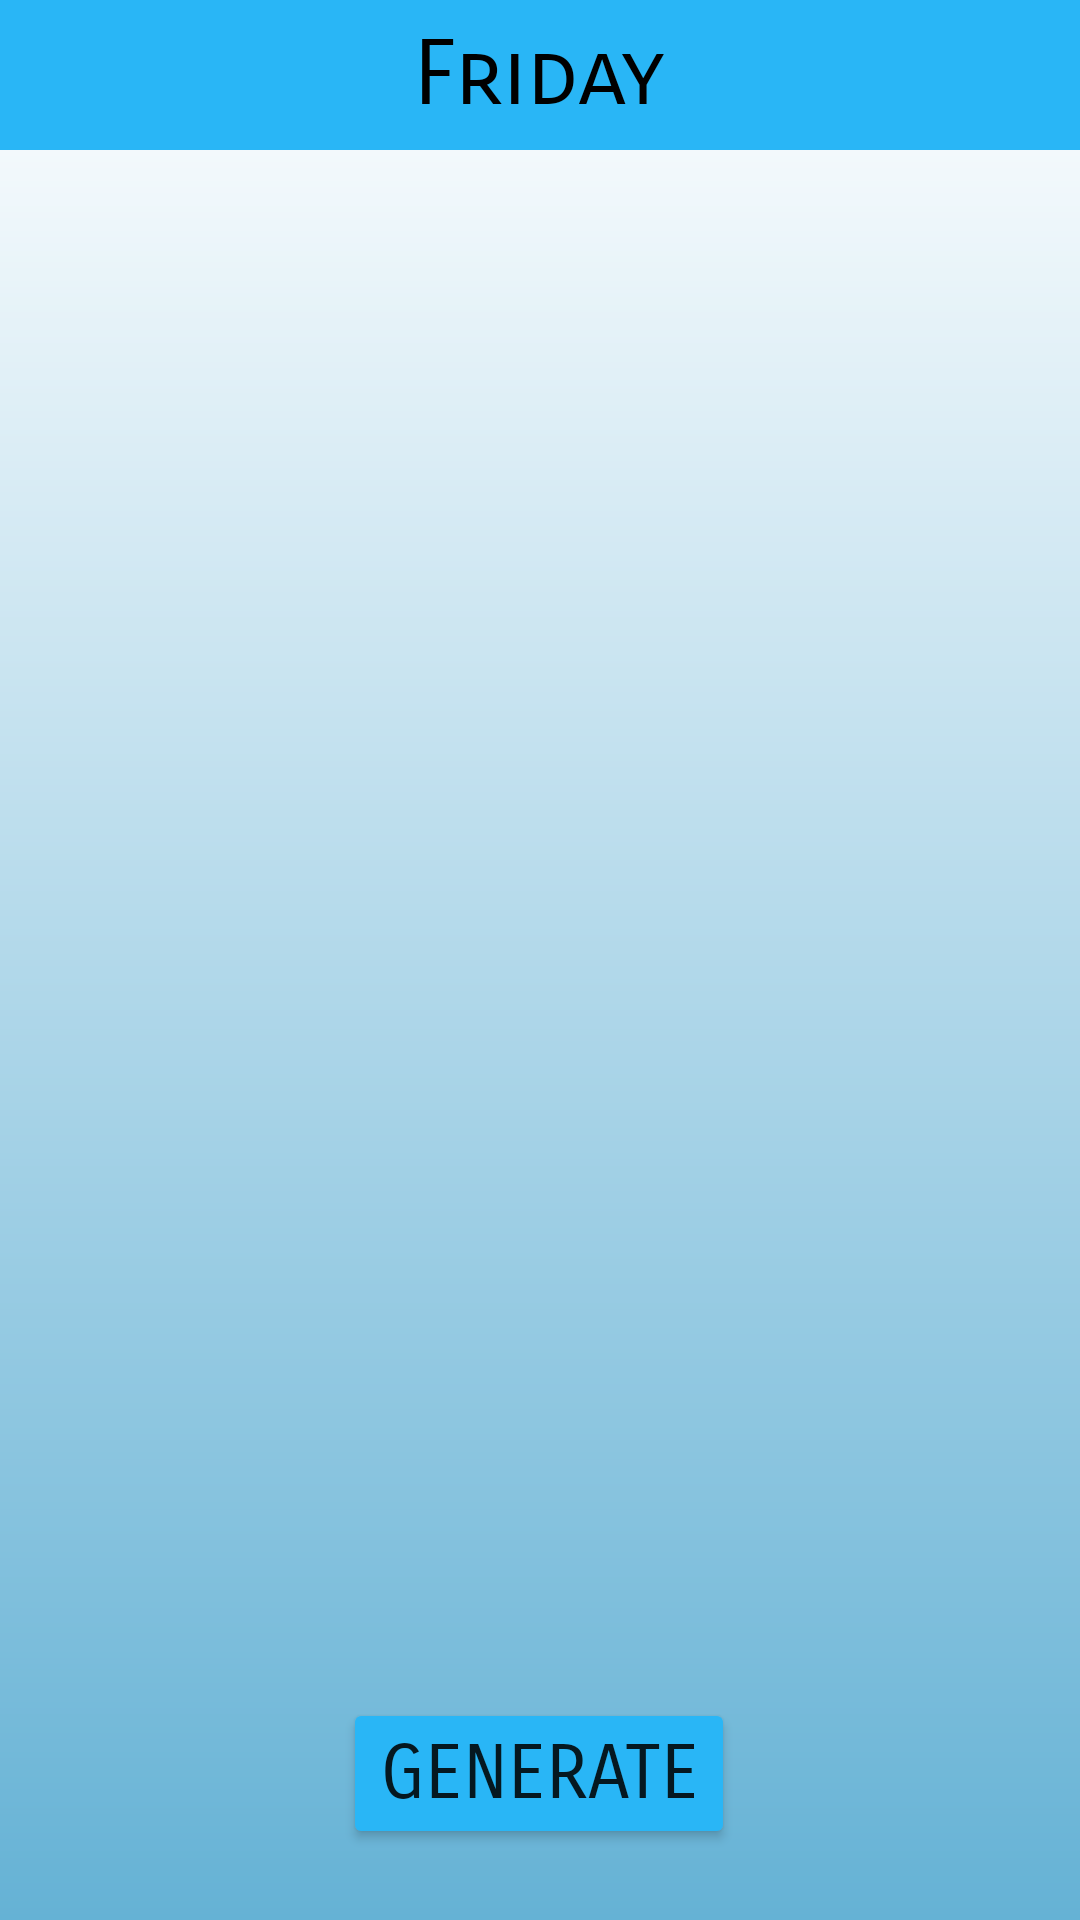

Layout XML and referenced resources for this Android screen:
<!-- AndroidManifest.xml: application theme Theme.MDMA -->
<!-- res/layout/fridayfrag.xml -->
<?xml version="1.0" encoding="utf-8"?>
<androidx.constraintlayout.widget.ConstraintLayout
    xmlns:tools="http://schemas.android.com/tools"
    xmlns:android="http://schemas.android.com/apk/res/android"
    xmlns:app="http://schemas.android.com/apk/res-auto"
    android:background="@drawable/gradient2"
    android:layout_width="match_parent"
    android:layout_height="match_parent">

    <Button
        android:id="@+id/generateFri"
        android:layout_width="wrap_content"
        android:layout_height="wrap_content"
        android:backgroundTint="@color/teal_200"
        android:text="Generate"
        android:textSize="25dp"
        android:fontFamily="sans-serif-smallcaps"
        app:layout_constraintBottom_toBottomOf="parent"
        app:layout_constraintEnd_toEndOf="parent"
        app:layout_constraintHorizontal_bias="0.498"
        app:layout_constraintStart_toStartOf="parent"
        app:layout_constraintTop_toTopOf="parent"
        app:layout_constraintVertical_bias="0.96" />

    <androidx.recyclerview.widget.RecyclerView
        android:id="@+id/friRecycler"
        android:layout_width="390dp"
        android:layout_height="628dp"
        app:layout_constraintBottom_toBottomOf="parent"
        app:layout_constraintEnd_toEndOf="parent"
        app:layout_constraintHorizontal_bias="0.476"
        app:layout_constraintStart_toStartOf="parent"
        app:layout_constraintTop_toTopOf="parent"
        app:layout_constraintVertical_bias="0.485" />

    <com.google.android.material.appbar.AppBarLayout
        android:layout_width="match_parent"
        android:layout_height="wrap_content"
        app:layout_constraintBottom_toBottomOf="parent"
        app:layout_constraintEnd_toEndOf="parent"
        app:layout_constraintHorizontal_bias="1.0"
        app:layout_constraintStart_toStartOf="parent"
        app:layout_constraintTop_toTopOf="parent"
        app:layout_constraintVertical_bias="0">

        <androidx.appcompat.widget.Toolbar
            android:id="@+id/friToolbar"
            android:layout_width="match_parent"
            android:layout_height="50dp"
            android:background="@color/teal_200"
            tools:layout_editor_absoluteX="-16dp"
            tools:layout_editor_absoluteY="0dp">

            <TextView
                android:id="@+id/titlefri"
                android:layout_width="wrap_content"
                android:layout_height="wrap_content"
                android:fontFamily="sans-serif-smallcaps"
                android:text="@string/friday"
                android:textColor="@color/black"
                android:textSize="30dp"
                android:layout_gravity="center" />
        </androidx.appcompat.widget.Toolbar>

    </com.google.android.material.appbar.AppBarLayout>
</androidx.constraintlayout.widget.ConstraintLayout>
<!-- resources referenced by this layout -->
<resources>
  <color name="black">#FF000000</color>
  <color name="teal_200">#29B6F6</color>
  <!-- drawable gradient2 (drawable) -->
  <?xml version="1.0" encoding="utf-8"?>
  <shape xmlns:android="http://schemas.android.com/apk/res/android"
      android:shape="rectangle">
      <gradient
          android:startColor="#65B2D5"
          android:endColor="@color/white"
          android:angle="90" />
  </shape>
  <string name="friday">Friday</string>
  <style name="Theme.MDMA" parent="Theme.MaterialComponents.DayNight.NoActionBar">
          
          <item name="colorPrimary">@color/purple_500</item>
          <item name="colorPrimaryVariant">@color/purple_700</item>
          <item name="colorOnPrimary">@color/white</item>
          
          <item name="colorSecondary">@color/teal_200</item>
          <item name="colorSecondaryVariant">@color/teal_700</item>
          <item name="colorOnSecondary">@color/black</item>
          
          <item name="android:statusBarColor" tools:targetApi="l">?attr/colorSecondary</item>
          
      </style>
  <color name="white">#FFFFFFFF</color>
  <color name="purple_500">#FF6200EE</color>
  <color name="purple_700">#FF3700B3</color>
  <color name="teal_700">#FF018786</color>
</resources>
